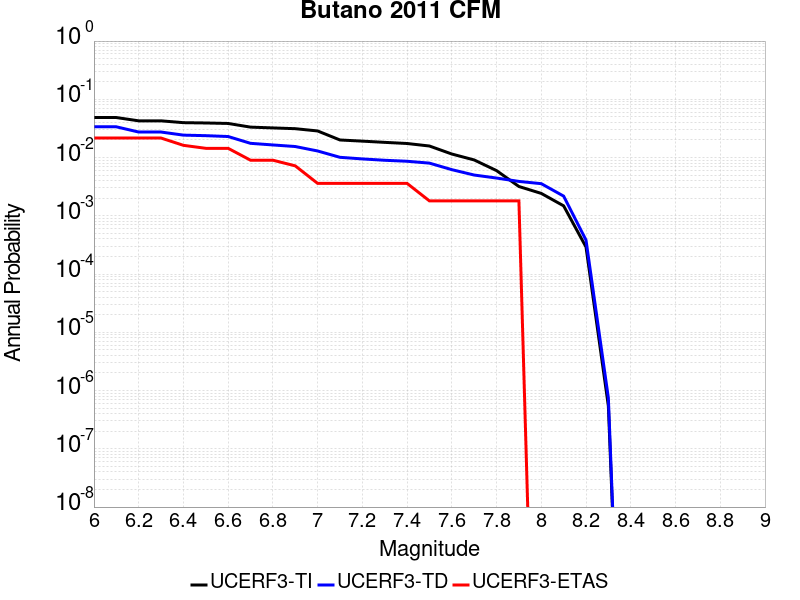

The table this chart was drawn from, first rows:
Magnitude, UCERF3-TI Prob, UCERF3-TD Prob, UCERF3-ETAS Prob
6.0, 0.04866, 0.03373, 0.02162
6.1, 0.04866, 0.03373, 0.02162
6.2, 0.04271, 0.02743, 0.02162
6.3, 0.04271, 0.02743, 0.02162
6.4, 0.03972, 0.02427, 0.01622
6.5, 0.03925, 0.02376, 0.01441
6.6, 0.0385, 0.02297, 0.01441
6.7, 0.03331, 0.01755, 0.009009
6.8, 0.03228, 0.01646, 0.009009
6.9, 0.03131, 0.01547, 0.007207
7.0, 0.02863, 0.01298, 0.003604
7.1, 0.02003, 0.0101, 0.003604
7.2, 0.01914, 0.009477, 0.003604
7.3, 0.01824, 0.008983, 0.003604
7.4, 0.01744, 0.008639, 0.003604
7.5, 0.01579, 0.008025, 0.001802
7.6, 0.01151, 0.006201, 0.001802
7.7, 0.0091, 0.005011, 0.001802
7.8, 0.005972, 0.004451, 0.001802
7.9, 0.003186, 0.003895, 0.001802
8.0, 0.002424, 0.003563, 0.0
8.1, 0.001482, 0.002179, 0.0
8.2, 2.9141546E-4, 3.8347935E-4, 0.0
8.3, 5.4115526E-7, 7.4023416E-7, 0.0
